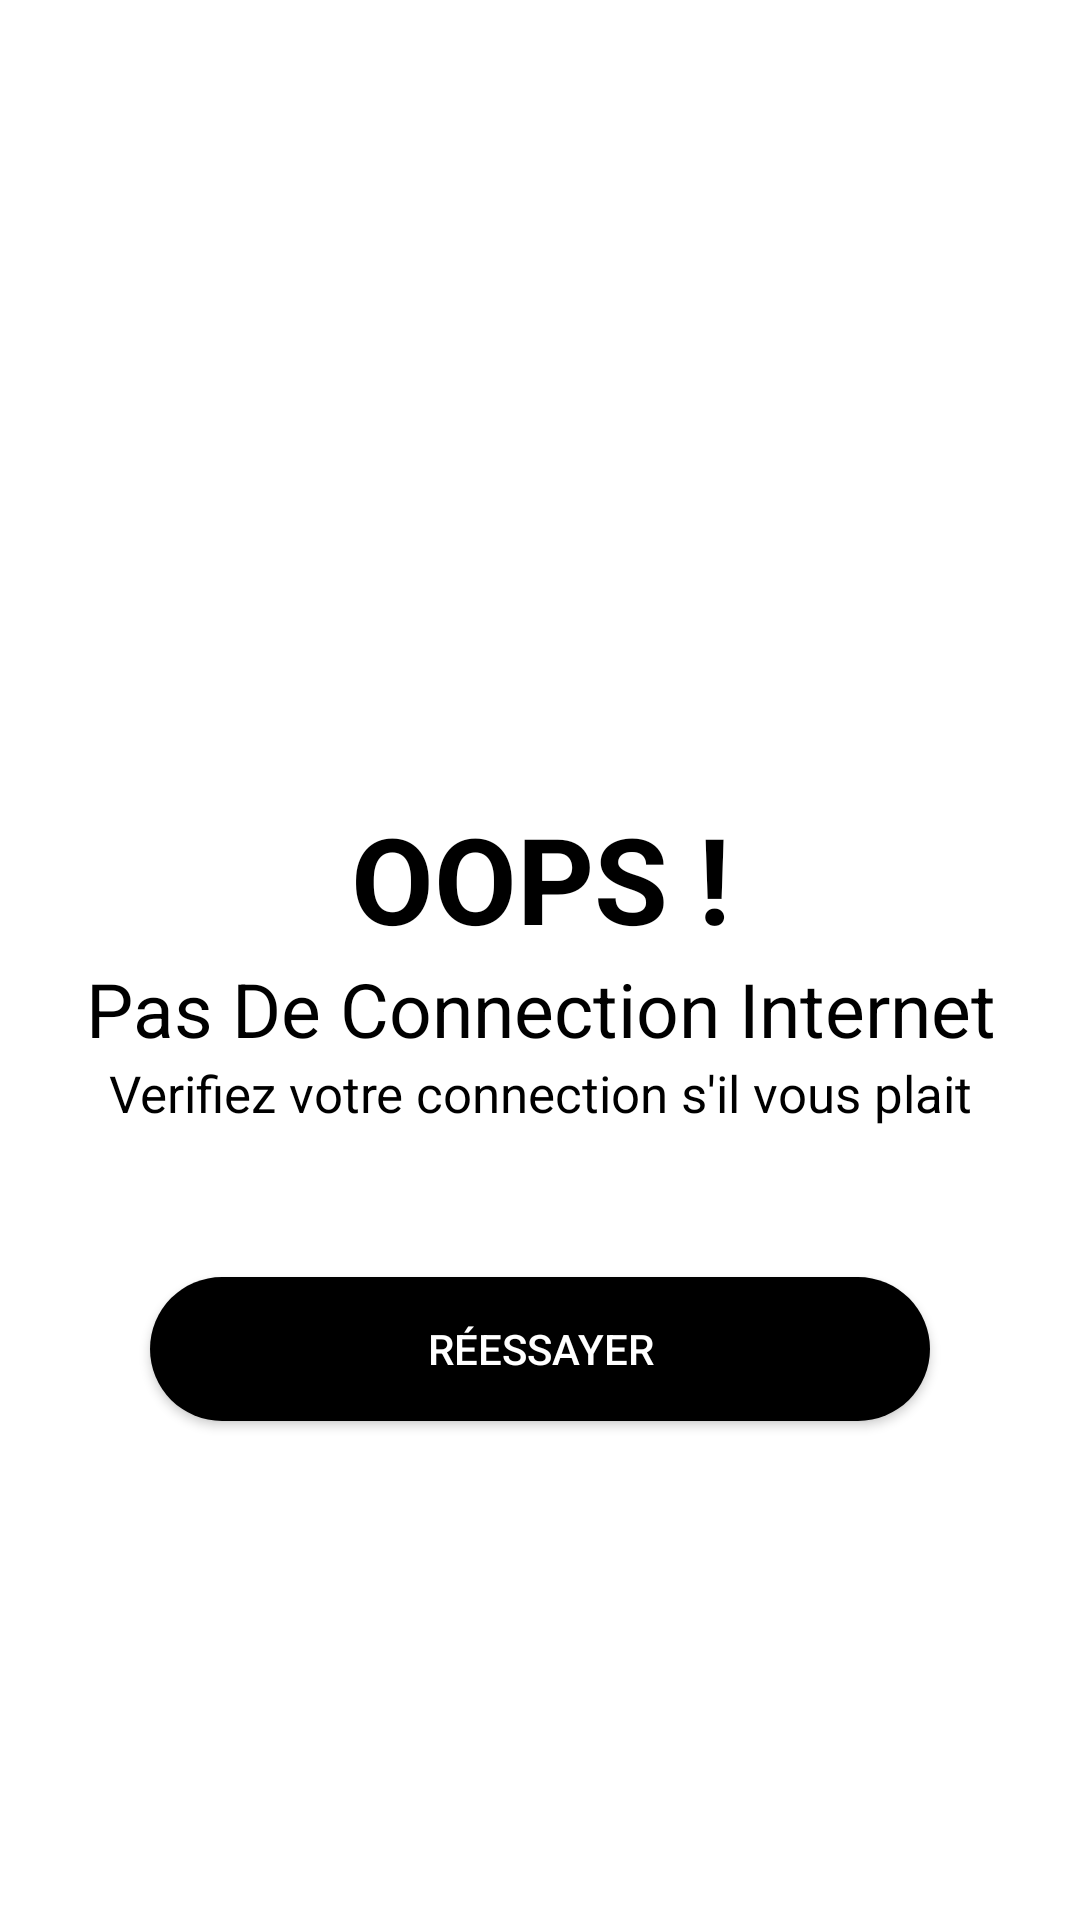

The Android layout XML behind this screen, and the referenced resources:
<!-- AndroidManifest.xml: application theme Theme.TP5reseau_android -->
<!-- res/layout/check_internet_dialog.xml -->
<?xml version="1.0" encoding="utf-8"?>
<LinearLayout xmlns:android="http://schemas.android.com/apk/res/android"
    android:layout_width="match_parent"
    android:layout_height="match_parent"
    xmlns:app="http://schemas.android.com/apk/res-auto"
    android:background="@color/red"
    android:gravity="center"
    android:orientation="vertical">

    <ImageView
        android:layout_width="150dp"
        android:layout_height="150dp"
        app:tint="@color/black"
        android:src="@drawable/ic_wifiout"
        android:layout_gravity="center"/>

    <TextView
        android:layout_width="match_parent"
        android:layout_height="wrap_content"
        android:text="OOPS !"
        android:textStyle="bold"
        android:textSize="40sp"
        android:gravity="center"
        android:textColor="@color/black"/>

    <TextView
        android:layout_width="match_parent"
        android:layout_height="wrap_content"
        android:text="Pas De Connection Internet"
        android:textSize="25sp"
        android:gravity="center"
        android:textColor="@color/black"/>

    <TextView
        android:layout_width="match_parent"
        android:layout_height="wrap_content"
        android:text="Verifiez votre connection s'il vous plait"
        android:textSize="17sp"
        android:gravity="center"
        android:textColor="@color/black"/>

    <androidx.appcompat.widget.AppCompatButton
        android:id="@+id/btnRetry"
        android:layout_width="match_parent"
        android:layout_height="wrap_content"
        android:layout_margin="50dp"
        android:textAllCaps="true"
        android:background="@drawable/button_shape"
        android:textColor="@color/white"
        android:text="Réessayer"/>

</LinearLayout>
<!-- resources referenced by this layout -->
<resources>
  <!-- drawable button_shape (drawable) -->
  <?xml version="1.0" encoding="utf-8"?>
  <selector xmlns:android="http://schemas.android.com/apk/res/android">
      <item>
          <shape android:shape="rectangle">
              <solid android:color="@color/black" />
              <corners android:radius="50dp" />
          </shape>
      </item>
  
  </selector>
  <style name="Theme.TP5reseau_android" parent="Theme.MaterialComponents.DayNight.DarkActionBar">
          
          <item name="colorPrimary">@color/black</item>
          <item name="colorPrimaryVariant">@color/black</item>
          <item name="colorOnPrimary">@color/white</item>
          
          <item name="colorSecondary">@color/teal_200</item>
          <item name="colorSecondaryVariant">@color/teal_700</item>
          <item name="colorOnSecondary">@color/black</item>
          
          <item name="android:statusBarColor">?attr/colorPrimaryVariant</item>
          
      </style>
  <!-- not gathered from this repository: default colours our renderer supplied (Android Studio template values) -->
  <color name="teal_200">#FF03DAC5</color>
  <color name="teal_700">#FF018786</color>
  <color name="black">#FF000000</color>
  <color name="white">#FFFFFFFF</color>
</resources>
